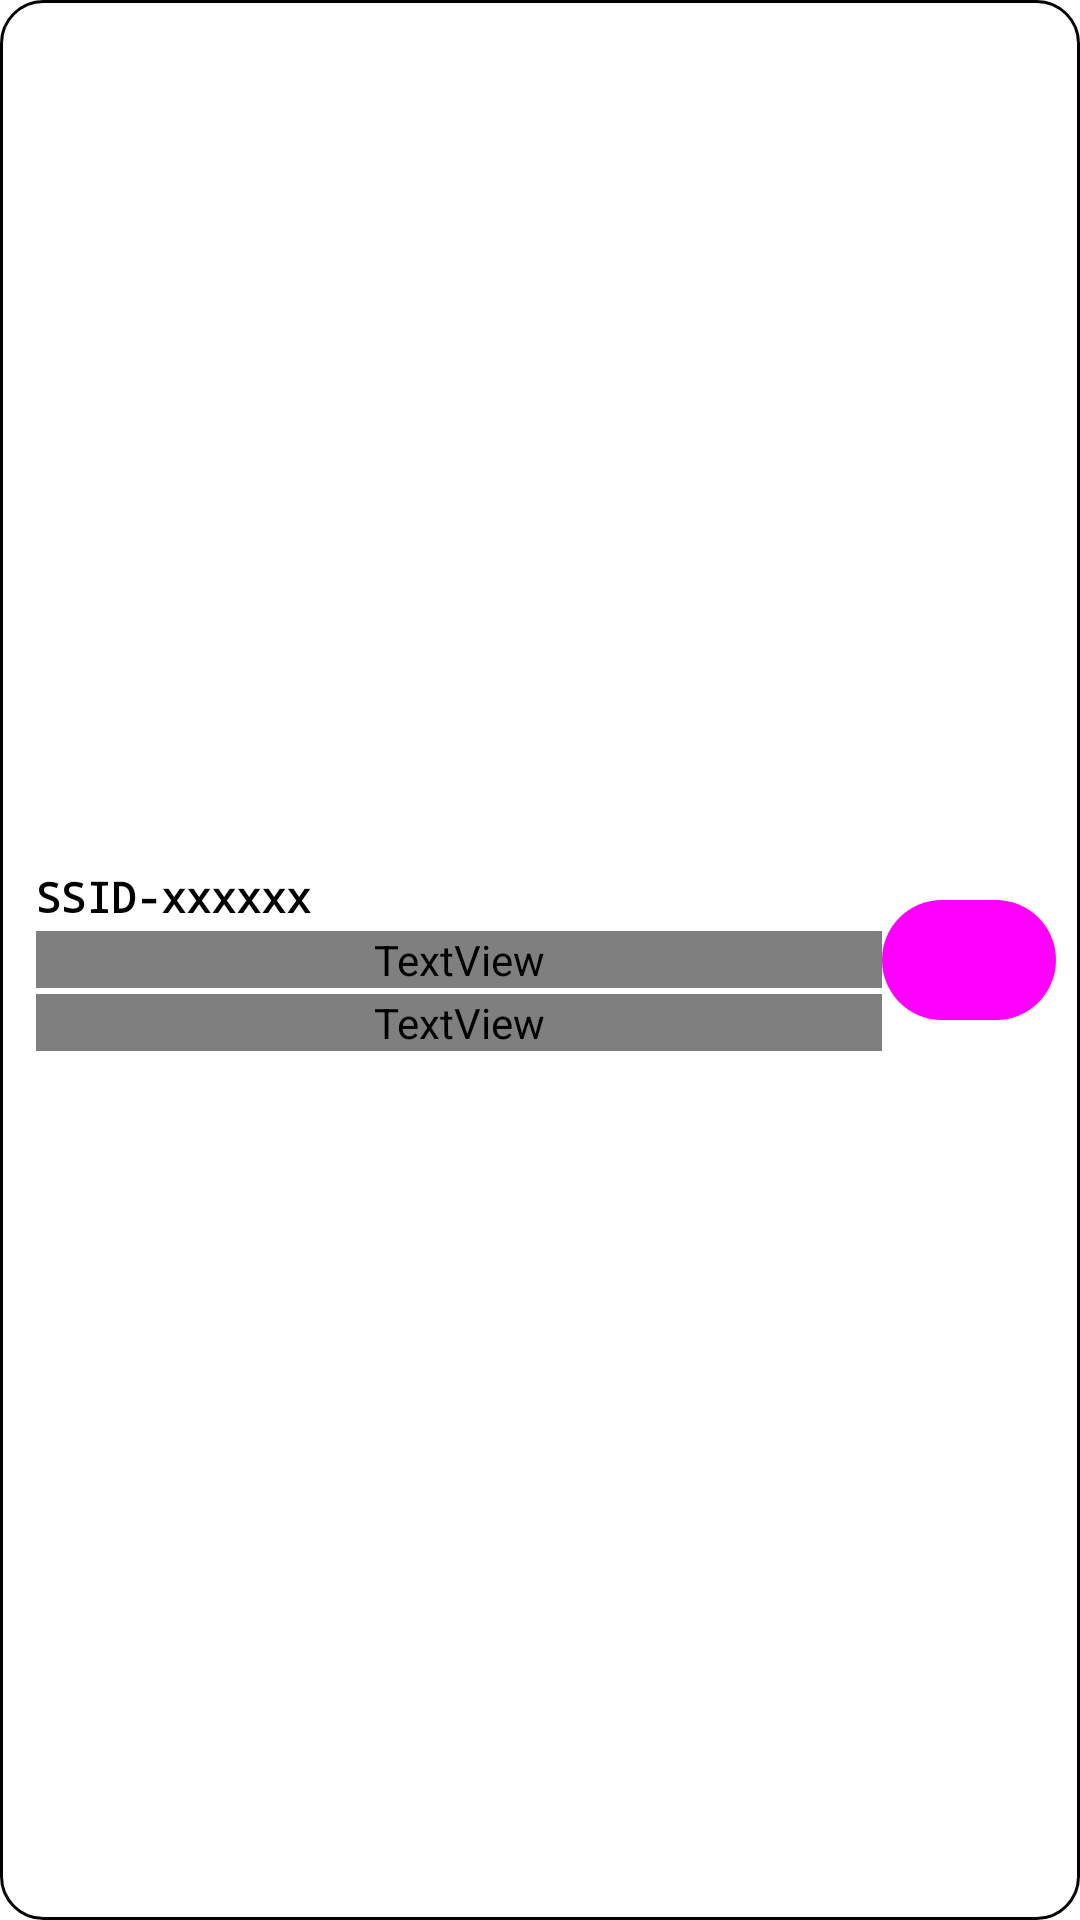

Reconstruct the res/layout file that produces this screen, plus the resources it refers to.
<!-- AndroidManifest.xml: fallback theme Theme.MaterialComponents.DayNight.NoActionBar -->
<!-- res/layout/view_peer_row.xml -->
<?xml version="1.0" encoding="utf-8"?>
<LinearLayout xmlns:android="http://schemas.android.com/apk/res/android"
    xmlns:app="http://schemas.android.com/apk/res-auto"
    android:id="@+id/peer_row"
    android:layout_width="match_parent"
    android:layout_height="wrap_content"
    android:layout_marginTop="8dp"
    android:background="@drawable/bg_peer"
    android:gravity="center_vertical"
    android:minHeight="60dp"
    android:orientation="horizontal"
    android:paddingStart="12dp"
    android:paddingTop="8dp"
    android:paddingEnd="8dp"
    android:paddingBottom="8dp">

    <LinearLayout
        android:layout_width="0dp"
        android:layout_height="wrap_content"
        android:layout_weight="1"
        android:orientation="vertical">

        <TextView
            android:id="@+id/peer_name"
            android:layout_width="match_parent"
            android:layout_height="wrap_content"
            android:fontFamily="monospace"
            android:text="SSID-xxxxxx"
            android:textColor="?attr/colorOnSurface"
            android:textSize="14sp"
            android:textStyle="bold" />

        <TextView
            android:id="@+id/peer_mac"
            android:layout_width="match_parent"
            android:layout_height="wrap_content"
            android:layout_marginTop="2dp"
            android:fontFamily="monospace"
            android:text="6c:c4:4a:1a:1b:19"
            android:textColor="?attr/colorOnSurfaceVariant"
            android:textSize="12sp" />

        <TextView
            android:id="@+id/peer_state"
            android:layout_width="match_parent"
            android:layout_height="wrap_content"
            android:layout_marginTop="2dp"
            android:text="可用"
            android:textColor="?attr/colorOnSurfaceVariant"
            android:textSize="11sp" />
    </LinearLayout>

    <com.google.android.material.button.MaterialButton
        android:id="@+id/peer_connect"
        style="@style/Widget.Material3.Button.TonalButton"
        android:layout_width="wrap_content"
        android:layout_height="wrap_content"
        android:minWidth="0dp"
        android:text="连接" />
</LinearLayout>
<!-- resources referenced by this layout -->
<resources>
  <!-- drawable bg_peer (drawable) -->
  <?xml version="1.0" encoding="utf-8"?>
  <shape xmlns:android="http://schemas.android.com/apk/res/android"
      android:shape="rectangle">
      <solid android:color="@android:color/transparent" />
      <corners android:radius="14dp" />
      <stroke android:width="1dp" android:color="?attr/colorOutline" />
  </shape>
</resources>
